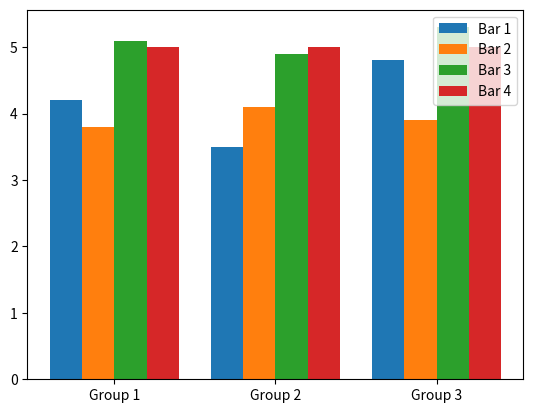

Python code for this plot:
import os
import numpy as np
import matplotlib.pyplot as plt

data = [
    [4.2, 3.8, 5.1, 5.0],   # Group 1
    [3.5, 4.1, 4.9, 5.0],   # Group 2
    [4.8, 3.9, 5.3, 5.0]    # Group 3
]

data = np.array(data)

n_groups, n_bars = data.shape
x = np.arange(n_groups)
width = 0.8 / n_bars   # total cluster width = 0.8

fig, ax = plt.subplots()

for i in range(n_bars):
    ax.bar(
        x + i * width,
        data[:, i],
        width=width,
        label=f"Bar {i+1}"
    )

ax.set_xticks(x + width * (n_bars - 1) / 2)
ax.set_xticklabels([f"Group {i+1}" for i in range(n_groups)])
ax.legend()

plt.show()
